Run: headless pygame with SDL's dummy video driver; simulated clock (each Clock.tick advances the game by its frame time, no real sleeping); random seed 0; keys injected as events and as key.get_pressed() state; no mouse input.
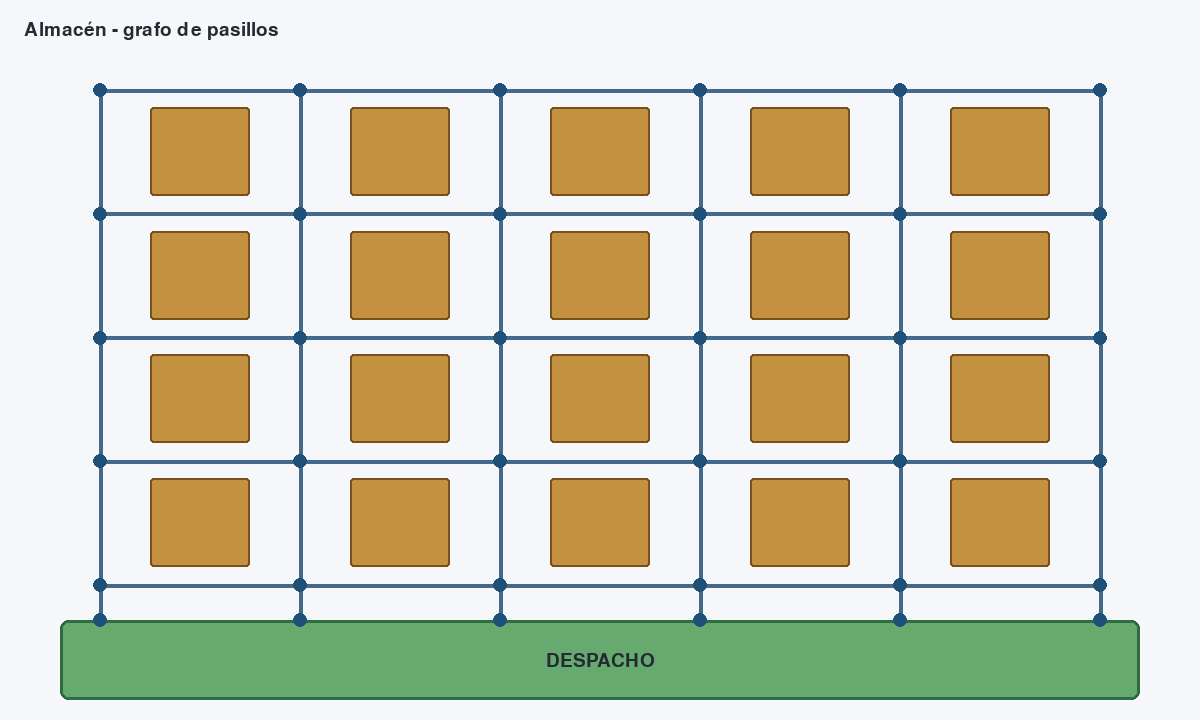
Frame 1 of 4 · flips 1–60 · no input
Frame 2 of 4 · flips 61–180 · tapped SPACE, RETURN · held RIGHT (→), D · screen unchanged from frame 1, image omitted
Frame 3 of 4 · flips 181–300 · held DOWN (↓), S · screen unchanged from frame 2, image omitted
Frame 4 of 4 · flips 301–420 · held LEFT (←), A, UP (↑), W · screen unchanged from frame 3, image omitted

The pygame program that drew these frames:

"""Visualización básica de un almacén modelado como un grafo.

Esta primera versión solo construye el mundo y lo dibuja. No incluye
algoritmos de ruteo, pedidos ni simulación del operario.
"""

from __future__ import annotations

import math
from dataclasses import dataclass
from typing import Dict, Iterable, List, Tuple

import pygame


Point = Tuple[float, float]


class Graph:
    """Grafo no dirigido con coordenadas y lista de adyacencia."""

    def __init__(self) -> None:
        self.coordinates: Dict[str, Point] = {}
        self.adjacency: Dict[str, Dict[str, float]] = {}

    def add_node(self, node_id: str, x: float, y: float) -> None:
        """Agrega o actualiza un nodo transitable."""
        self.coordinates[node_id] = (x, y)
        self.adjacency.setdefault(node_id, {})

    def add_edge(self, first: str, second: str) -> None:
        """Agrega una arista bidireccional con peso euclidiano."""
        if first not in self.coordinates or second not in self.coordinates:
            raise KeyError("Ambos extremos de la arista deben existir en el grafo")

        first_point = self.coordinates[first]
        second_point = self.coordinates[second]
        distance = math.dist(first_point, second_point)
        self.adjacency[first][second] = distance
        self.adjacency[second][first] = distance

    def nodes(self) -> Iterable[Tuple[str, Point]]:
        return self.coordinates.items()

    def edges(self) -> Iterable[Tuple[str, str, float]]:
        """Devuelve cada arista no dirigida una sola vez."""
        seen = set()
        for first, neighbors in self.adjacency.items():
            for second, weight in neighbors.items():
                edge = frozenset((first, second))
                if edge not in seen:
                    seen.add(edge)
                    yield first, second, weight


@dataclass(frozen=True)
class Rack:
    """Rectángulo ocupado por una estantería."""

    rectangle: pygame.Rect


@dataclass
class Warehouse:
    graph: Graph
    racks: List[Rack]
    dispatch_area: pygame.Rect


def build_warehouse(
    width: int = 1200,
    height: int = 720,
    vertical_aisles: int = 6,
    horizontal_rows: int = 4,
) -> Warehouse:
    """Construye pasillos verticales, transversales, racks y despacho."""
    graph = Graph()
    racks: List[Rack] = []

    margin_x = 100
    top = 90
    dispatch_height = 100
    bottom = height - dispatch_height - 35
    aisle_spacing = (width - 2 * margin_x) / (vertical_aisles - 1)
    row_spacing = (bottom - top) / horizontal_rows
    x_positions = [
        margin_x + index * aisle_spacing for index in range(vertical_aisles)
    ]
    y_positions = [top + index * row_spacing for index in range(horizontal_rows + 1)]

    for row, y in enumerate(y_positions):
        for column, x in enumerate(x_positions):
            graph.add_node(f"n{row}_{column}", x, y)

    for row in range(len(y_positions)):
        for column in range(vertical_aisles - 1):
            graph.add_edge(f"n{row}_{column}", f"n{row}_{column + 1}")

    for column in range(vertical_aisles):
        for row in range(len(y_positions) - 1):
            graph.add_edge(f"n{row}_{column}", f"n{row + 1}_{column}")

    rack_width = max(24, int(aisle_spacing * 0.5))
    rack_height = max(22, int(row_spacing * 0.72))
    rack_x_offset = int(aisle_spacing * 0.25)
    for row in range(horizontal_rows):
        rack_y = int((y_positions[row] + y_positions[row + 1]) / 2 - rack_height / 2)
        for column in range(vertical_aisles - 1):
            rack_x = int(x_positions[column] + rack_x_offset)
            racks.append(Rack(pygame.Rect(rack_x, rack_y, rack_width, rack_height)))

    dispatch_area = pygame.Rect(
        margin_x - 40, height - dispatch_height, width - 2 * (margin_x - 40), dispatch_height - 20
    )
    dispatch_y = dispatch_area.top
    for column, x in enumerate(x_positions):
        graph.add_node(f"dispatch_{column}", x, dispatch_y)
        graph.add_edge(f"n{len(y_positions) - 1}_{column}", f"dispatch_{column}")

    return Warehouse(graph, racks, dispatch_area)


BACKGROUND = (245, 247, 250)
AISLE = (67, 105, 140)
NODE = (30, 80, 120)
RACK = (196, 145, 65)
RACK_BORDER = (120, 80, 25)
DISPATCH = (102, 170, 112)
TEXT = (35, 42, 50)


def draw_warehouse(screen: pygame.Surface, warehouse: Warehouse, font: pygame.font.Font) -> None:
    screen.fill(BACKGROUND)

    for first, second, _ in warehouse.graph.edges():
        start = warehouse.graph.coordinates[first]
        end = warehouse.graph.coordinates[second]
        pygame.draw.line(screen, AISLE, start, end, 4)

    for rack in warehouse.racks:
        pygame.draw.rect(screen, RACK, rack.rectangle, border_radius=3)
        pygame.draw.rect(screen, RACK_BORDER, rack.rectangle, width=2, border_radius=3)

    pygame.draw.rect(screen, DISPATCH, warehouse.dispatch_area, border_radius=8)
    pygame.draw.rect(screen, (45, 110, 65), warehouse.dispatch_area, width=3, border_radius=8)
    label = font.render("DESPACHO", True, TEXT)
    screen.blit(label, label.get_rect(center=warehouse.dispatch_area.center))

    for _, (x, y) in warehouse.graph.nodes():
        pygame.draw.circle(screen, NODE, (round(x), round(y)), 7)

    title = font.render("Almacén - grafo de pasillos", True, TEXT)
    screen.blit(title, (24, 20))


def run() -> None:
    pygame.init()
    screen = pygame.display.set_mode((1200, 720))
    pygame.display.set_caption("Grafo base del almacén")
    font = pygame.font.Font(None, 28)
    clock = pygame.time.Clock()
    warehouse = build_warehouse(*screen.get_size())
    running = True

    while running:
        for event in pygame.event.get():
            if event.type == pygame.QUIT or (
                event.type == pygame.KEYDOWN and event.key == pygame.K_ESCAPE
            ):
                running = False

        draw_warehouse(screen, warehouse, font)
        pygame.display.flip()
        clock.tick(60)

    pygame.quit()


if __name__ == "__main__":
    run()
